The GitHub repository nielsschluesener/rock_paper_scissors contains a labelled image folder "split" with 3 categories: paper, rock, scissor. Examples follow, each with its label.

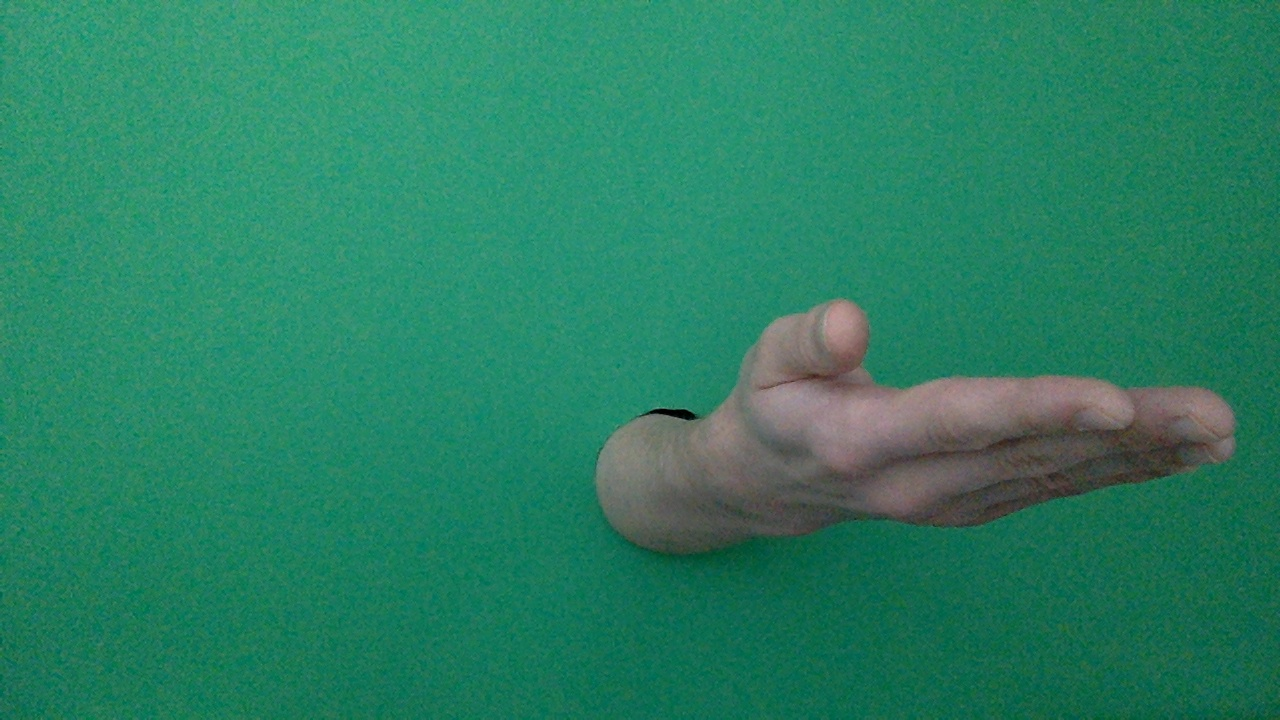
Label: paper

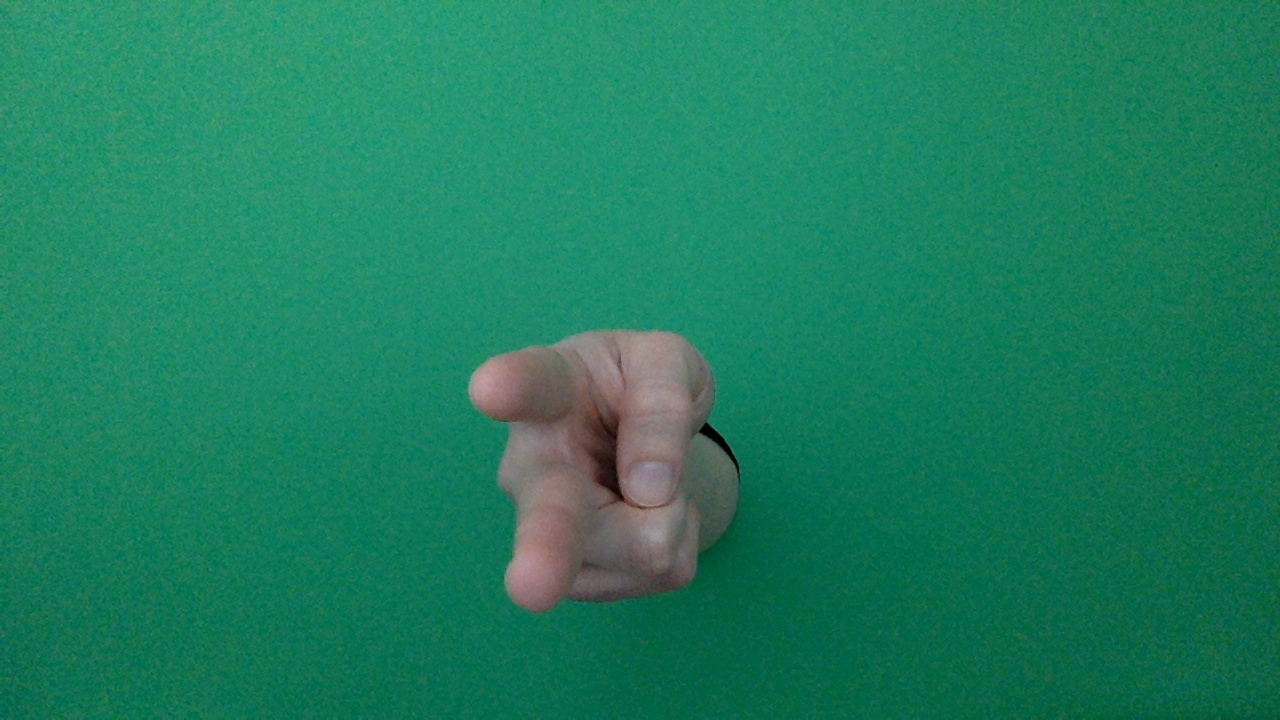
Label: scissor

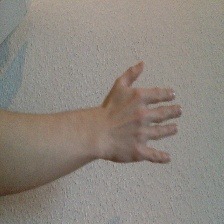
Label: paper

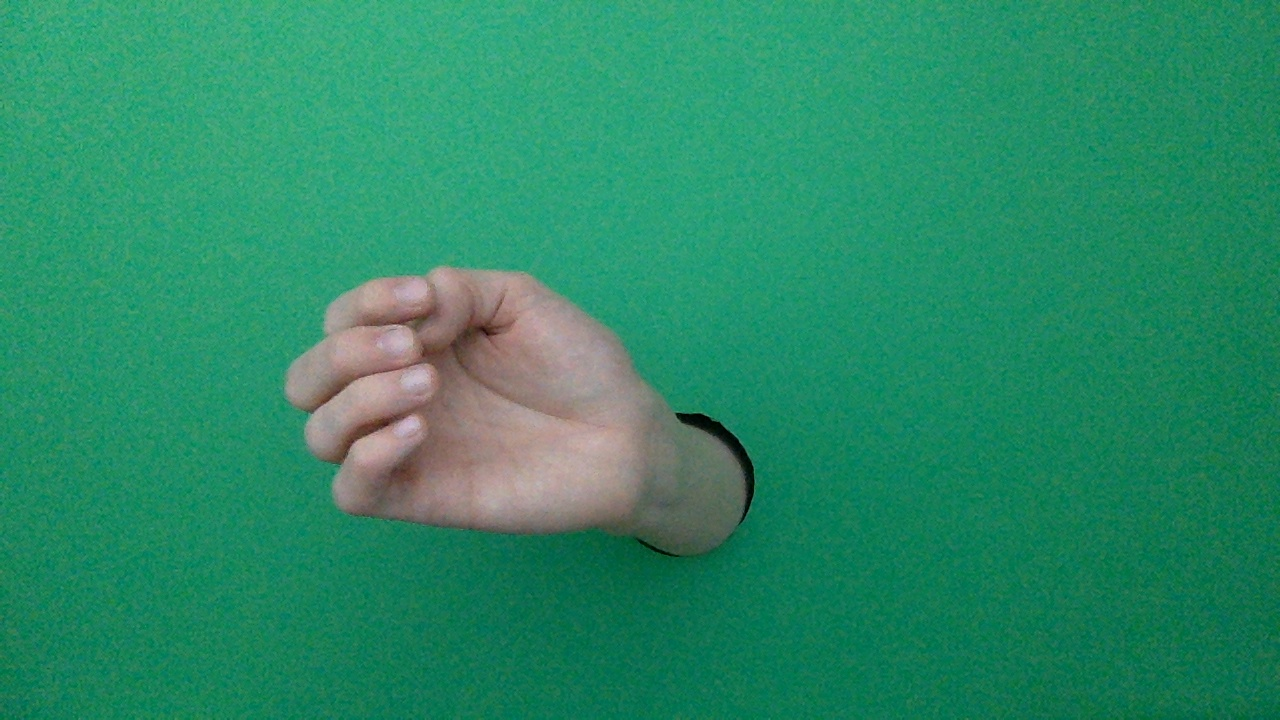
Label: rock

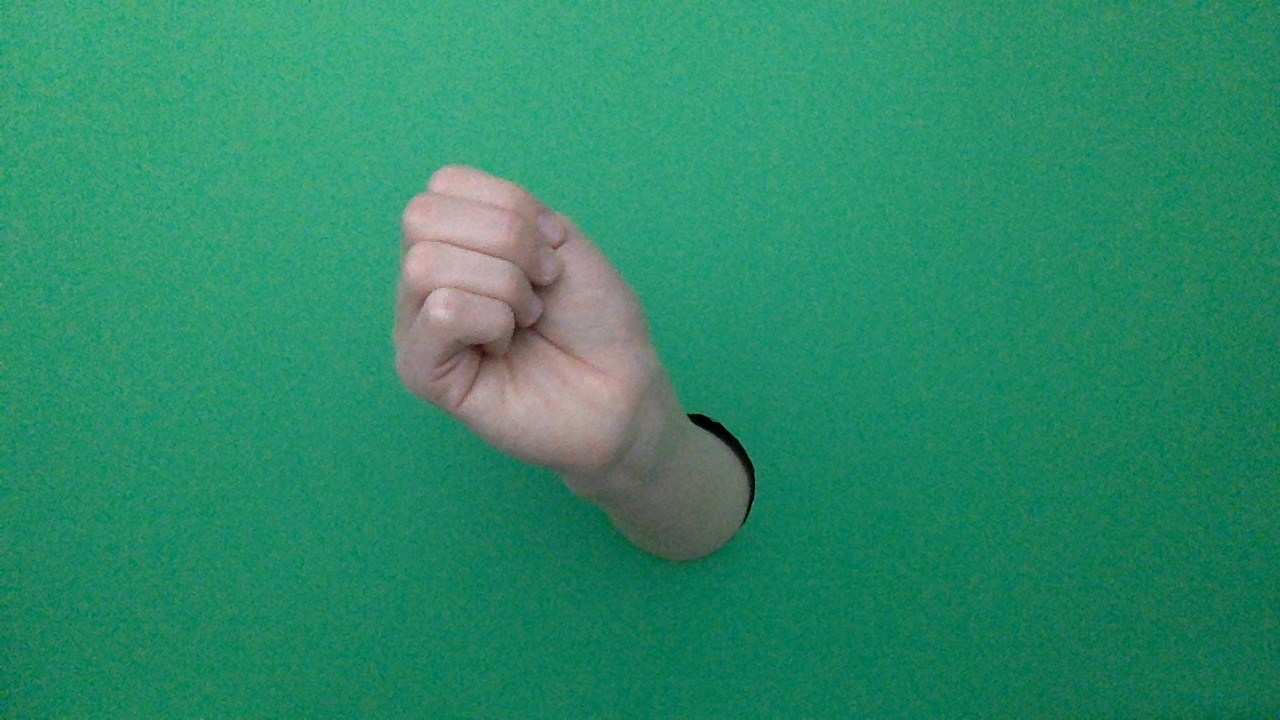
Label: rock

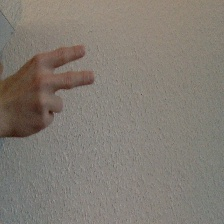
Label: scissor
